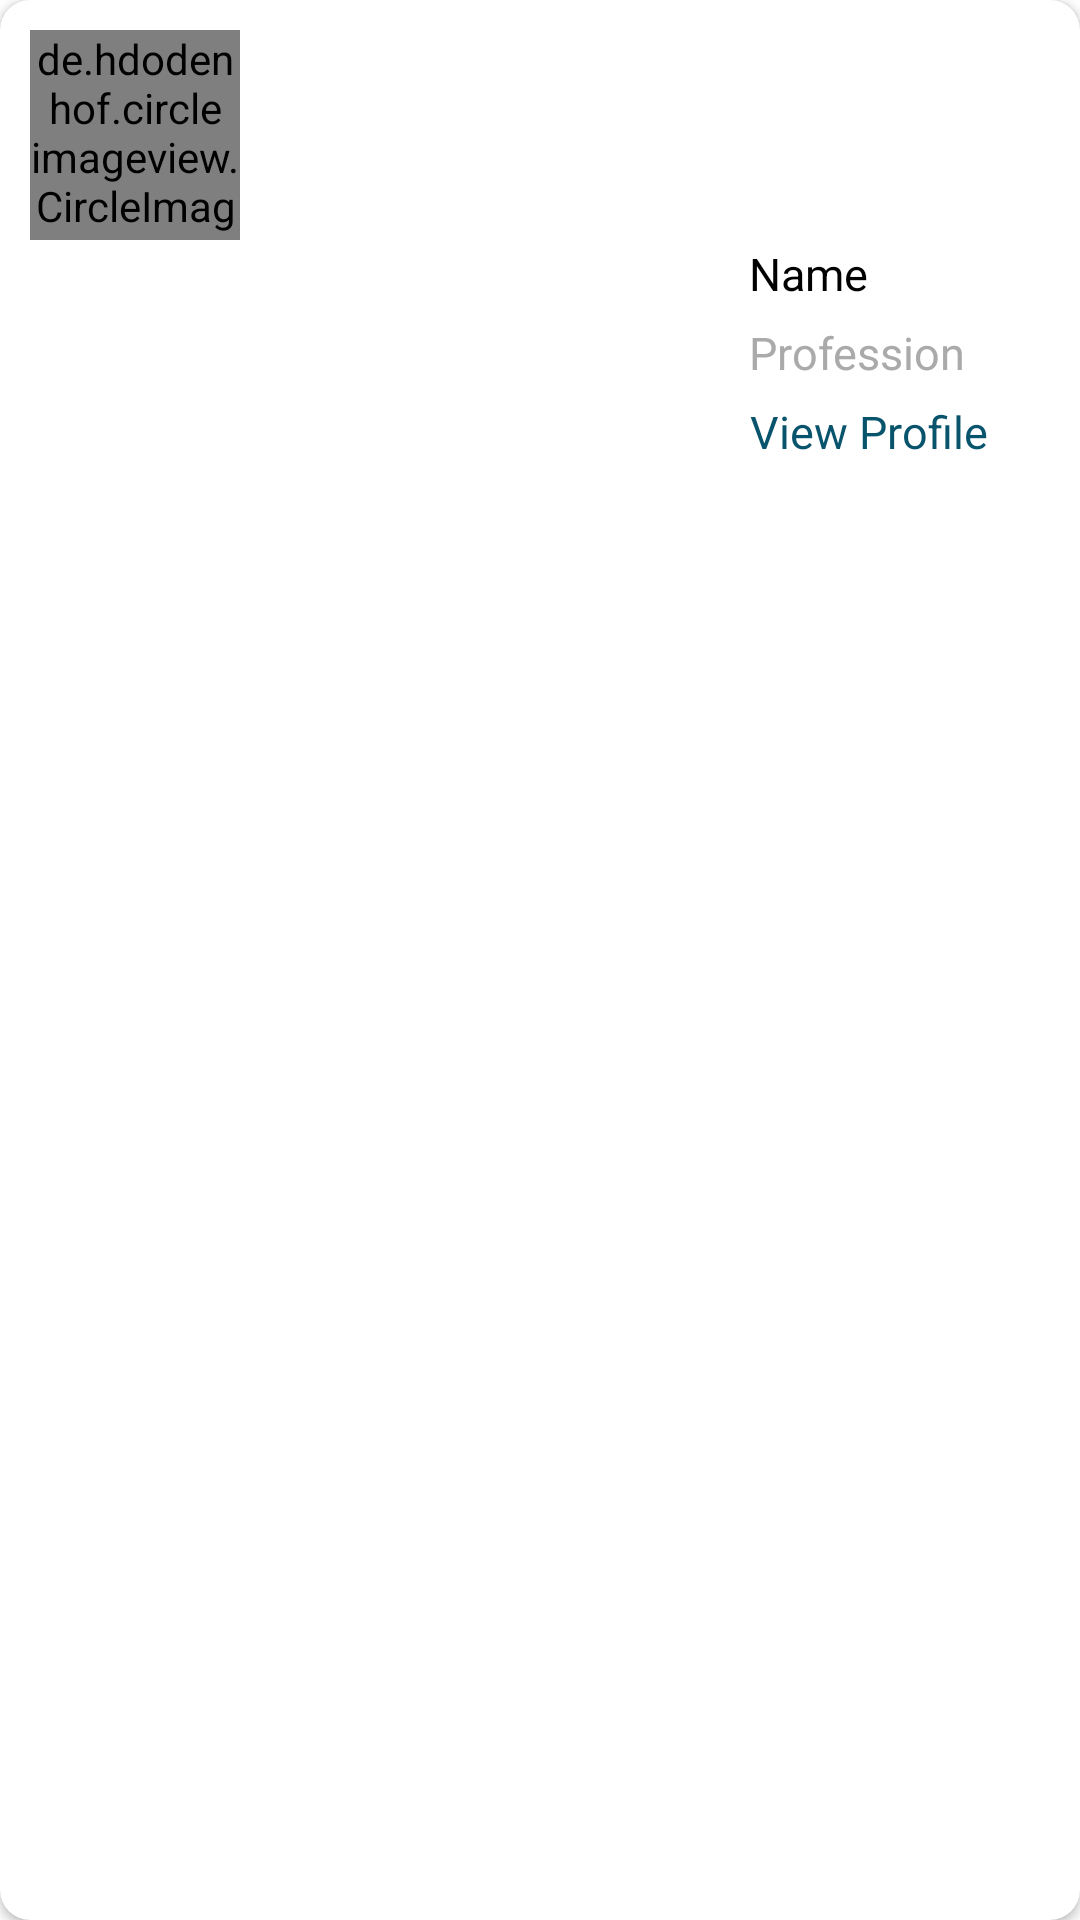

Android layout source for this screen:
<!-- AndroidManifest.xml: application theme Theme.Green -->
<!-- res/layout/profile2.xml -->
<?xml version="1.0" encoding="utf-8"?>
<androidx.cardview.widget.CardView xmlns:android="http://schemas.android.com/apk/res/android"
    android:layout_width="wrap_content"
    android:layout_height="wrap_content"
    xmlns:app="http://schemas.android.com/apk/res-auto"
    app:cardBackgroundColor="@color/white"
    app:cardCornerRadius="10dp"
    android:layout_margin="5dp"
    android:id="@+id/cvProfile_profile2">

    <LinearLayout
        android:layout_width="match_parent"
        android:layout_height="match_parent"
        android:orientation="vertical"
        android:padding="10dp">



            <de.hdodenhof.circleimageview.CircleImageView
                android:id="@+id/ivProfile_profile2"
                android:layout_width="70dp"
                android:layout_height="70dp"
                android:src="@drawable/profile"
                android:layout_gravity="center_vertical"
                android:layout_marginRight="15dp"
                android:clickable="true" />





            <LinearLayout
                android:layout_width="wrap_content"
                android:layout_height="wrap_content"
                android:orientation="vertical"
                android:layout_marginRight="20dp"
                android:layout_gravity="center_vertical|right">


                <TextView
                    android:id="@+id/tvName_profile2"
                    android:layout_width="wrap_content"
                    android:layout_height="wrap_content"
                    android:textSize="15dp"
                    android:padding="1dp"
                    android:layout_marginBottom="4dp"
                    android:textAlignment="center"
                    android:clickable="true"
                    android:textColor="@color/black"
                    android:text="Name"/>

                <TextView
                    android:id="@+id/tvProf_profile2"
                    android:layout_width="wrap_content"
                    android:layout_height="wrap_content"
                    android:textSize="15dp"
                    android:padding="1dp"
                    android:layout_marginBottom="4dp"
                    android:textAlignment="center"
                    android:clickable="true"
                    android:textColor="@android:color/darker_gray"
                    android:text="Profession"/>

                <TextView
                    android:id="@+id/tvViewProf_profile2"
                    android:layout_width="wrap_content"
                    android:layout_height="wrap_content"
                    android:textSize="15dp"
                    android:padding="1dp"
                    android:layout_marginBottom="4dp"
                    android:textAlignment="center"
                    android:clickable="true"
                    android:textColor="@color/light"
                    android:text="View Profile"/>




            </LinearLayout>

        </LinearLayout>



</androidx.cardview.widget.CardView>
<!-- resources referenced by this layout -->
<resources>
  <color name="black">#FF000000</color>
  <color name="light">#08546c</color>
  <color name="white">#FFFFFFFF</color>
  <style name="Theme.Green" parent="Theme.MaterialComponents.DayNight.DarkActionBar">
          
          <item name="colorPrimary">@color/light</item>
          <item name="colorPrimaryVariant">@color/purple_700</item>
          <item name="colorOnPrimary">@color/white</item>
          
          <item name="colorSecondary">@color/teal_200</item>
          <item name="colorSecondaryVariant">@color/teal_700</item>
          <item name="colorOnSecondary">@color/black</item>
          
          <item name="android:statusBarColor" tools:targetApi="l">?attr/colorPrimaryVariant</item>
          
      </style>
  <color name="purple_700">#FF3700B3</color>
  <color name="teal_200">#FF03DAC5</color>
  <color name="teal_700">#FF018786</color>
</resources>
